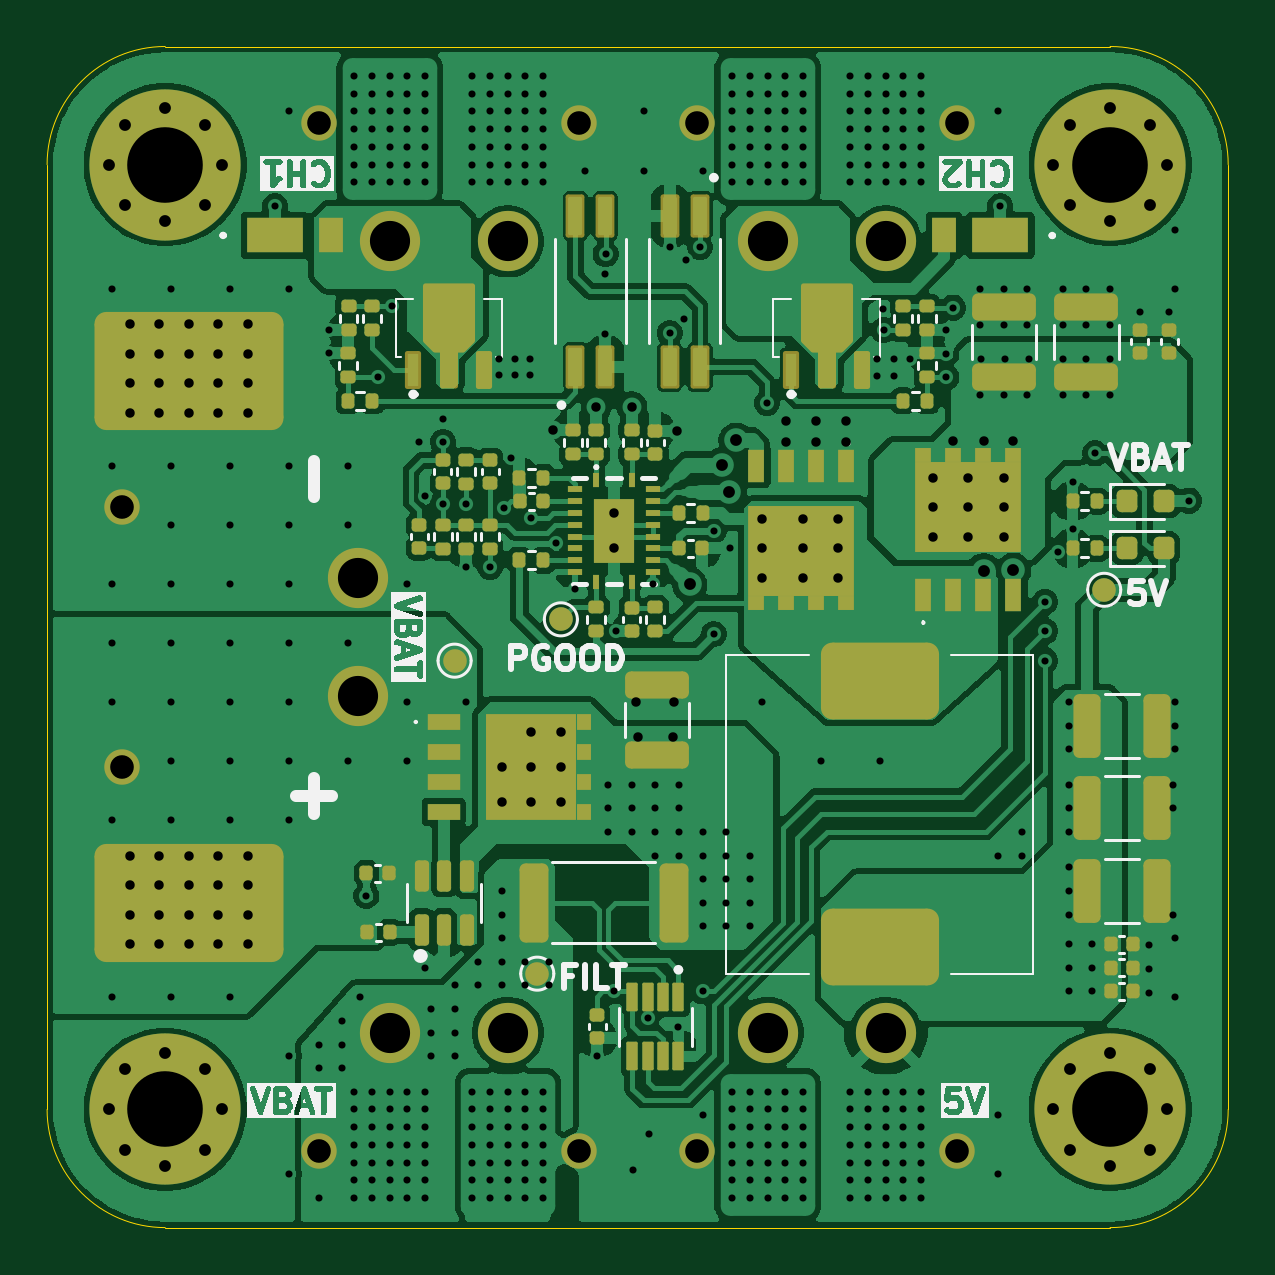
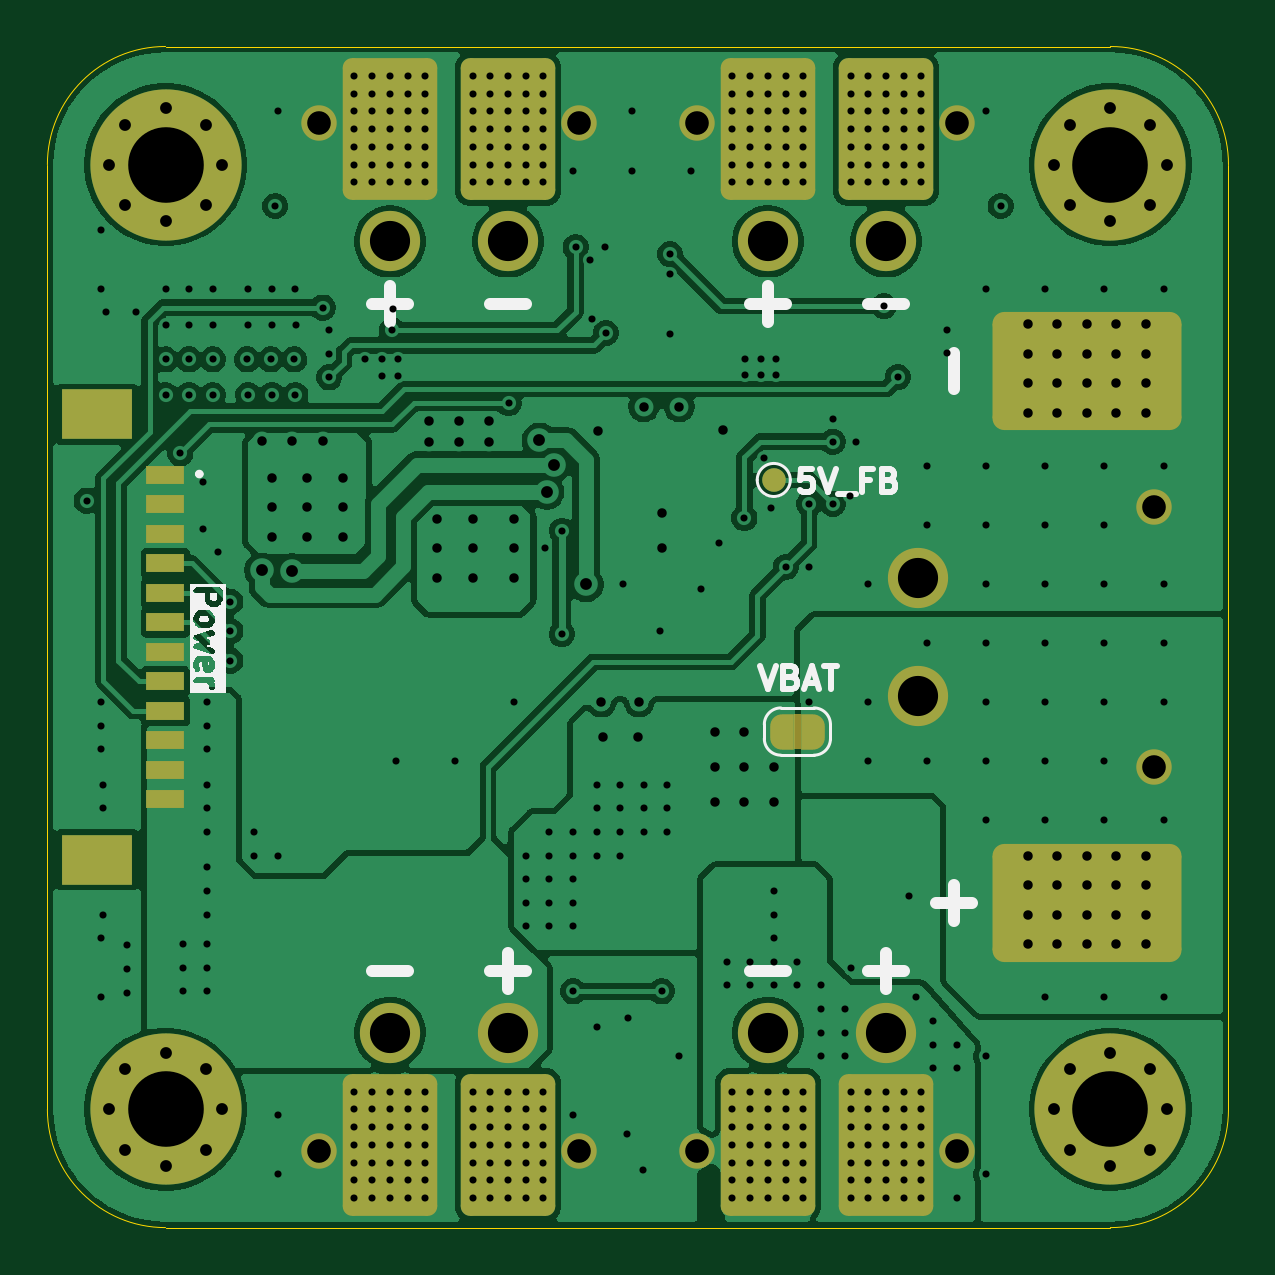
Circuit board: 13 layer files. Board 50.0 x 50.0 mm.
- bottom_copper: PDB_AURA-B_Cu.gbr (131770 bytes)
- bottom_mask: PDB_AURA-B_Mask.gbr (5203 bytes)
- paste: PDB_AURA-B_Paste.gbr (2187 bytes)
- bottom_silk: PDB_AURA-B_Silkscreen.gbr (15990 bytes)
- outline: PDB_AURA-Edge_Cuts.gbr (975 bytes)
- top_copper: PDB_AURA-F_Cu.gbr (196523 bytes)
- top_mask: PDB_AURA-F_Mask.gbr (11613 bytes)
- paste: PDB_AURA-F_Paste.gbr (10421 bytes)
- top_silk: PDB_AURA-F_Silkscreen.gbr (46177 bytes)
- inner_copper: PDB_AURA-In1_Cu.gbr (211381 bytes)
- inner_copper: PDB_AURA-In2_Cu.gbr (298484 bytes)
- drill: PDB_AURA-NPTH.drl (269 bytes)
- drill: PDB_AURA-PTH.drl (9471 bytes)

=== bottom_copper: PDB_AURA-B_Cu.gbr (131770 bytes, source omitted) ===
=== bottom_mask: PDB_AURA-B_Mask.gbr ===
%TF.GenerationSoftware,KiCad,Pcbnew,9.0.1*%
%TF.CreationDate,2025-07-05T19:11:38+01:00*%
%TF.ProjectId,PDB_AURA,5044425f-4155-4524-912e-6b696361645f,rev?*%
%TF.SameCoordinates,Original*%
%TF.FileFunction,Soldermask,Bot*%
%TF.FilePolarity,Negative*%
%FSLAX46Y46*%
G04 Gerber Fmt 4.6, Leading zero omitted, Abs format (unit mm)*
G04 Created by KiCad (PCBNEW 9.0.1) date 2025-07-05 19:11:38*
%MOMM*%
%LPD*%
G01*
G04 APERTURE LIST*
G04 Aperture macros list*
%AMRoundRect*
0 Rectangle with rounded corners*
0 $1 Rounding radius*
0 $2 $3 $4 $5 $6 $7 $8 $9 X,Y pos of 4 corners*
0 Add a 4 corners polygon primitive as box body*
4,1,4,$2,$3,$4,$5,$6,$7,$8,$9,$2,$3,0*
0 Add four circle primitives for the rounded corners*
1,1,$1+$1,$2,$3*
1,1,$1+$1,$4,$5*
1,1,$1+$1,$6,$7*
1,1,$1+$1,$8,$9*
0 Add four rect primitives between the rounded corners*
20,1,$1+$1,$2,$3,$4,$5,0*
20,1,$1+$1,$4,$5,$6,$7,0*
20,1,$1+$1,$6,$7,$8,$9,0*
20,1,$1+$1,$8,$9,$2,$3,0*%
%AMFreePoly0*
4,1,23,0.500000,-0.750000,0.000000,-0.750000,0.000000,-0.745722,-0.065263,-0.745722,-0.191342,-0.711940,-0.304381,-0.646677,-0.396677,-0.554381,-0.461940,-0.441342,-0.495722,-0.315263,-0.495722,-0.250000,-0.500000,-0.250000,-0.500000,0.250000,-0.495722,0.250000,-0.495722,0.315263,-0.461940,0.441342,-0.396677,0.554381,-0.304381,0.646677,-0.191342,0.711940,-0.065263,0.745722,0.000000,0.745722,
0.000000,0.750000,0.500000,0.750000,0.500000,-0.750000,0.500000,-0.750000,$1*%
%AMFreePoly1*
4,1,23,0.000000,0.745722,0.065263,0.745722,0.191342,0.711940,0.304381,0.646677,0.396677,0.554381,0.461940,0.441342,0.495722,0.315263,0.495722,0.250000,0.500000,0.250000,0.500000,-0.250000,0.495722,-0.250000,0.495722,-0.315263,0.461940,-0.441342,0.396677,-0.554381,0.304381,-0.646677,0.191342,-0.711940,0.065263,-0.745722,0.000000,-0.745722,0.000000,-0.750000,-0.500000,-0.750000,
-0.500000,0.750000,0.000000,0.750000,0.000000,0.745722,0.000000,0.745722,$1*%
G04 Aperture macros list end*
%ADD10C,2.550000*%
%ADD11C,1.500000*%
%ADD12RoundRect,0.500000X-3.500000X-2.000000X3.500000X-2.000000X3.500000X2.000000X-3.500000X2.000000X0*%
%ADD13C,0.800000*%
%ADD14C,6.400000*%
%ADD15RoundRect,0.400000X-1.600000X2.600000X-1.600000X-2.600000X1.600000X-2.600000X1.600000X2.600000X0*%
%ADD16FreePoly0,0.000000*%
%ADD17FreePoly1,0.000000*%
%ADD18RoundRect,0.400000X1.600000X-2.600000X1.600000X2.600000X-1.600000X2.600000X-1.600000X-2.600000X0*%
%ADD19R,1.600000X0.800000*%
%ADD20R,3.000000X2.100000*%
%ADD21C,1.000000*%
G04 APERTURE END LIST*
%TO.C,JP100*%
G36*
X68100000Y-79750000D02*
G01*
X68400000Y-79750000D01*
X68400000Y-78250000D01*
X68100000Y-78250000D01*
X68100000Y-79750000D01*
G37*
%TD*%
D10*
%TO.C,J304*%
X85500000Y-91750000D03*
X80500000Y-91750000D03*
D11*
X88500000Y-96750000D03*
X77500000Y-96750000D03*
%TD*%
D10*
%TO.C,J303*%
X69500000Y-91750000D03*
X64500000Y-91750000D03*
D11*
X72500000Y-96750000D03*
X61500000Y-96750000D03*
%TD*%
D10*
%TO.C,J301*%
X80500000Y-58250000D03*
X85500000Y-58250000D03*
D11*
X77500000Y-53250000D03*
X88500000Y-53250000D03*
%TD*%
D10*
%TO.C,J300*%
X64500000Y-58250000D03*
X69500000Y-58250000D03*
D11*
X61500000Y-53250000D03*
X72500000Y-53250000D03*
%TD*%
D12*
%TO.C,J102*%
X56000000Y-63750000D03*
%TD*%
D13*
%TO.C,H102*%
X92600000Y-55000000D03*
X93302944Y-53302944D03*
X93302944Y-56697056D03*
X95000000Y-52600000D03*
D14*
X95000000Y-55000000D03*
D13*
X95000000Y-57400000D03*
X96697056Y-53302944D03*
X96697056Y-56697056D03*
X97400000Y-55000000D03*
%TD*%
D10*
%TO.C,J100*%
X63162000Y-77500000D03*
X63162000Y-72500000D03*
D11*
X53162000Y-69500000D03*
X53162000Y-80500000D03*
%TD*%
D13*
%TO.C,H101*%
X52600000Y-55000000D03*
X53302944Y-53302944D03*
X53302944Y-56697056D03*
X55000000Y-52600000D03*
D14*
X55000000Y-55000000D03*
D13*
X55000000Y-57400000D03*
X56697056Y-53302944D03*
X56697056Y-56697056D03*
X57400000Y-55000000D03*
%TD*%
%TO.C,H100*%
X92600000Y-95000000D03*
X93302944Y-93302944D03*
X93302944Y-96697056D03*
X95000000Y-92600000D03*
D14*
X95000000Y-95000000D03*
D13*
X95000000Y-97400000D03*
X96697056Y-93302944D03*
X96697056Y-96697056D03*
X97400000Y-95000000D03*
%TD*%
%TO.C,H103*%
X52600000Y-95000000D03*
X53302944Y-93302944D03*
X53302944Y-96697056D03*
X55000000Y-92600000D03*
D14*
X55000000Y-95000000D03*
D13*
X55000000Y-97400000D03*
X56697056Y-93302944D03*
X56697056Y-96697056D03*
X57400000Y-95000000D03*
%TD*%
D12*
%TO.C,J101*%
X56000000Y-86250000D03*
%TD*%
D15*
%TO.C,J312*%
X69500000Y-96500000D03*
%TD*%
%TO.C,J307*%
X80500000Y-53500000D03*
%TD*%
%TO.C,J306*%
X69500000Y-53500000D03*
%TD*%
D16*
%TO.C,JP100*%
X67600000Y-79000000D03*
D17*
X68900000Y-79000000D03*
%TD*%
D18*
%TO.C,J308*%
X85500000Y-53500000D03*
%TD*%
%TO.C,J309*%
X80500000Y-96500000D03*
%TD*%
D15*
%TO.C,J310*%
X85500000Y-96500000D03*
%TD*%
D19*
%TO.C,J302*%
X95008000Y-68125000D03*
X95008000Y-69375000D03*
X95008000Y-70625000D03*
X95008000Y-71875000D03*
X95008000Y-73125000D03*
X95008000Y-74375000D03*
X95008000Y-75625000D03*
X95008000Y-76875000D03*
X95008000Y-78125000D03*
X95008000Y-79375000D03*
X95008000Y-80625000D03*
X95008000Y-81875000D03*
D20*
X97908000Y-65575000D03*
X97908000Y-84425000D03*
%TD*%
D21*
%TO.C,TP201*%
X69250000Y-68350000D03*
%TD*%
D18*
%TO.C,J305*%
X64500000Y-53500000D03*
%TD*%
%TO.C,J311*%
X64500000Y-96500000D03*
%TD*%
M02*

=== paste: PDB_AURA-B_Paste.gbr (2187 bytes, source withheld) ===
=== bottom_silk: PDB_AURA-B_Silkscreen.gbr (15990 bytes, source omitted) ===
=== outline: PDB_AURA-Edge_Cuts.gbr ===
%TF.GenerationSoftware,KiCad,Pcbnew,9.0.1*%
%TF.CreationDate,2025-07-05T19:11:38+01:00*%
%TF.ProjectId,PDB_AURA,5044425f-4155-4524-912e-6b696361645f,rev?*%
%TF.SameCoordinates,Original*%
%TF.FileFunction,Profile,NP*%
%FSLAX46Y46*%
G04 Gerber Fmt 4.6, Leading zero omitted, Abs format (unit mm)*
G04 Created by KiCad (PCBNEW 9.0.1) date 2025-07-05 19:11:38*
%MOMM*%
%LPD*%
G01*
G04 APERTURE LIST*
%TA.AperFunction,Profile*%
%ADD10C,0.050000*%
%TD*%
G04 APERTURE END LIST*
D10*
X100000000Y-95000000D02*
G75*
G02*
X95000000Y-100000000I-5000000J0D01*
G01*
X50000000Y-95000000D02*
X50000000Y-55000000D01*
X95000000Y-50000000D02*
G75*
G02*
X100000000Y-55000000I0J-5000000D01*
G01*
X95000000Y-100000000D02*
X55000000Y-100000000D01*
X55000000Y-50000000D02*
X95000000Y-50000000D01*
X100000000Y-55000000D02*
X100000000Y-95000000D01*
X55000000Y-100000000D02*
G75*
G02*
X50000000Y-95000000I0J5000000D01*
G01*
X50000000Y-55000000D02*
G75*
G02*
X55000000Y-50000000I5000000J0D01*
G01*
M02*

=== top_copper: PDB_AURA-F_Cu.gbr (196523 bytes, source omitted) ===
=== top_mask: PDB_AURA-F_Mask.gbr (11613 bytes, source omitted) ===
=== paste: PDB_AURA-F_Paste.gbr (10421 bytes, source omitted) ===
=== top_silk: PDB_AURA-F_Silkscreen.gbr (46177 bytes, source omitted) ===
=== inner_copper: PDB_AURA-In1_Cu.gbr (211381 bytes, source omitted) ===
=== inner_copper: PDB_AURA-In2_Cu.gbr (298484 bytes, source omitted) ===
=== drill: PDB_AURA-NPTH.drl ===
M48
; DRILL file {KiCad 9.0.1} date 2025-07-05T19:11:34+0100
; FORMAT={-:-/ absolute / metric / decimal}
; #@! TF.CreationDate,2025-07-05T19:11:34+01:00
; #@! TF.GenerationSoftware,Kicad,Pcbnew,9.0.1
; #@! TF.FileFunction,NonPlated,1,4,NPTH
FMAT,2
METRIC
%
G90
G05
M30

=== drill: PDB_AURA-PTH.drl (9471 bytes, source omitted) ===
